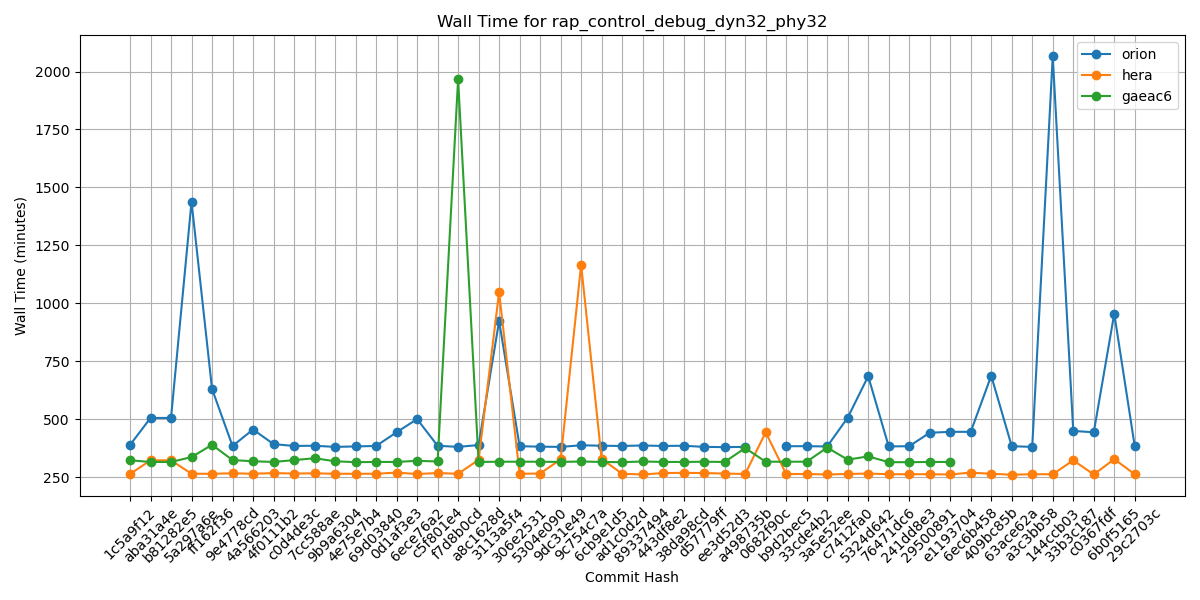

Data behind this chart, as committed beside it:
Hash, orion, hera, gaeac6
1c5a9f12, 388, 263, 322
aba31a4e, 505, 322, 315
b81282e5, 505, 322, 315
5a297a6e, 1438, 264, 336
ff162f36, 630, 264, 389
9e4778cd, 384, 266, 323
4a566203, 455, 264, 318
4f0111b2, 392, 267, 315
c0d4de3c, 384, 265, 323
7cc588ae, 385, 266, 331
9b9a6304, 380, 264, 318
4e75e7b4, 382, 264, 314
69d03840, 384, 264, 315
0d1af3e3, 443, 269, 315
6ece76a2, 500, 263, 320
c5f801e4, 385, 267, 317
f7d8b0cd, 380, 264, 1967
a8c1628d, 388, 324, 315
3113a5f4, 923, 1048, 316
306e2531, 383, 264, 316
5304e090, 381, 265, 316
9dc31e49, 380, 326, 315
9c754c7a, 387, 1166, 317
6cb9e1d5, 385, 328, 315
ad1c0d2d, 384, 264, 314
89337494, 386, 261, 317
443df8e2, 384, 267, 315
38da98cd, 385, 268, 315
d57779ff, 380, 267, 316
ee3d52d3, 379, 265, 315
a498735b, 380, 263, 375
0682f90c, , 443, 316
b9d2bec5, 383, 263, 316
33cde4b2, 383, 263, 316
3a5e52ee, 382, 261, 377
c7412fa0, 506, 263, 325
5324d642, 685, 265, 339
76471dc6, 382, 262, 314
241dd8e3, 383, 262, 314
29500891, 441, 262, 315
e1193704, 445, 261, 315
6ec6b458, 445, 269, 
409bc85b, 687, 264, 
63ace62a, 383, 260, 
a3c3bb58, 380, 262, 
144ccb03, 2066, 262, 
33b3c187, 449, 322, 
c0367fdf, 443, 261, 
6b0f5165, 955, 327, 
29c2703c, 382, 262, 
